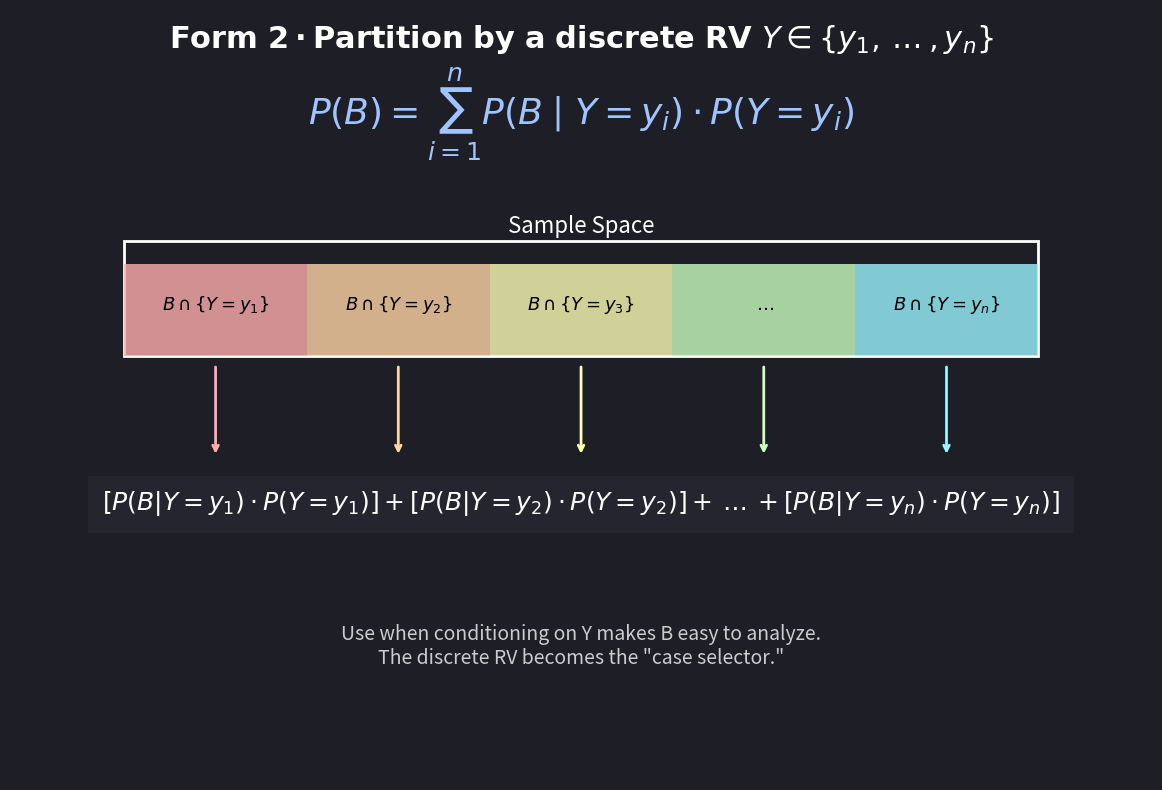

Reproduce this figure in Python.
import matplotlib.pyplot as plt
import matplotlib.patches as patches

def generate_probability_infographic():
    # Set up the figure with a dark background
    fig, ax = plt.subplots(figsize=(12, 8), facecolor='#1e1e26')
    ax.set_facecolor('#1e1e26')
    
    # Hide axes
    ax.axis('off')

    # 1. Title
    plt.text(0.5, 0.95, r"$\mathbf{Form\ 2 \cdot Partition\ by\ a\ discrete\ RV}\ Y \in \{y_1, \dots, y_n\}$", 
             color='white', fontsize=22, ha='center', fontweight='bold')

    # 2. Main Formula
    plt.text(0.5, 0.85, r"$P(B) = \sum_{i=1}^{n} P(B \mid Y = y_i) \cdot P(Y = y_i)$", 
             color='#a0c4ff', fontsize=26, ha='center')

    # 3. Sample Space Box
    # (x, y, width, height)
    main_box = patches.Rectangle((0.1, 0.55), 0.8, 0.15, linewidth=2, edgecolor='white', facecolor='none')
    ax.add_patch(main_box)
    plt.text(0.5, 0.71, "Sample Space", color='white', fontsize=16, ha='center', style='italic')

    # 4. Partitions
    colors = ['#ffadad', '#ffd6a5', '#fdffb6', '#caffbf', '#9bf6ff']
    labels = [r"$B \cap \{Y=y_1\}$", r"$B \cap \{Y=y_2\}$", r"$B \cap \{Y=y_3\}$", r"$\dots$", r"$B \cap \{Y=y_n\}$"]
    
    for i in range(5):
        width = 0.8 / 5
        x_pos = 0.1 + (i * width)
        # Colored sections
        rect = patches.Rectangle((x_pos, 0.55), width, 0.12, facecolor=colors[i], alpha=0.8)
        ax.add_patch(rect)
        # Text inside sections
        plt.text(x_pos + width/2, 0.61, labels[i], color='black', fontsize=13, ha='center', fontweight='bold')
        
        # 5. Arrows
        plt.annotate('', xy=(x_pos + width/2, 0.42), xytext=(x_pos + width/2, 0.54),
                     arrowprops=dict(arrowstyle='->', lw=2, color=colors[i]))

    # 6. Corrected Expansion Logic
    expansion = (r"$[P(B|Y=y_1) \cdot P(Y=y_1)] + [P(B|Y=y_2) \cdot P(Y=y_2)] + \dots + [P(B|Y=y_n) \cdot P(Y=y_n)]$")
    plt.text(0.5, 0.35, expansion, color='white', fontsize=18, ha='center', 
             bbox=dict(facecolor='#2d2d38', alpha=0.5, edgecolor='none', pad=10))

    # 7. Footer text
    footer = ("Use when conditioning on Y makes B easy to analyze.\n"
              "The discrete RV becomes the \"case selector.\"")
    plt.text(0.5, 0.15, footer, color='#cccccc', fontsize=14, ha='center', style='italic')

    # Save and Show
    plt.tight_layout()
    plt.savefig('total_probability_correct.png', dpi=300, facecolor=fig.get_facecolor())
    print("Success! 'total_probability_correct.png' has been generated.")
    plt.show()

if __name__ == "__main__":
    generate_probability_infographic()
